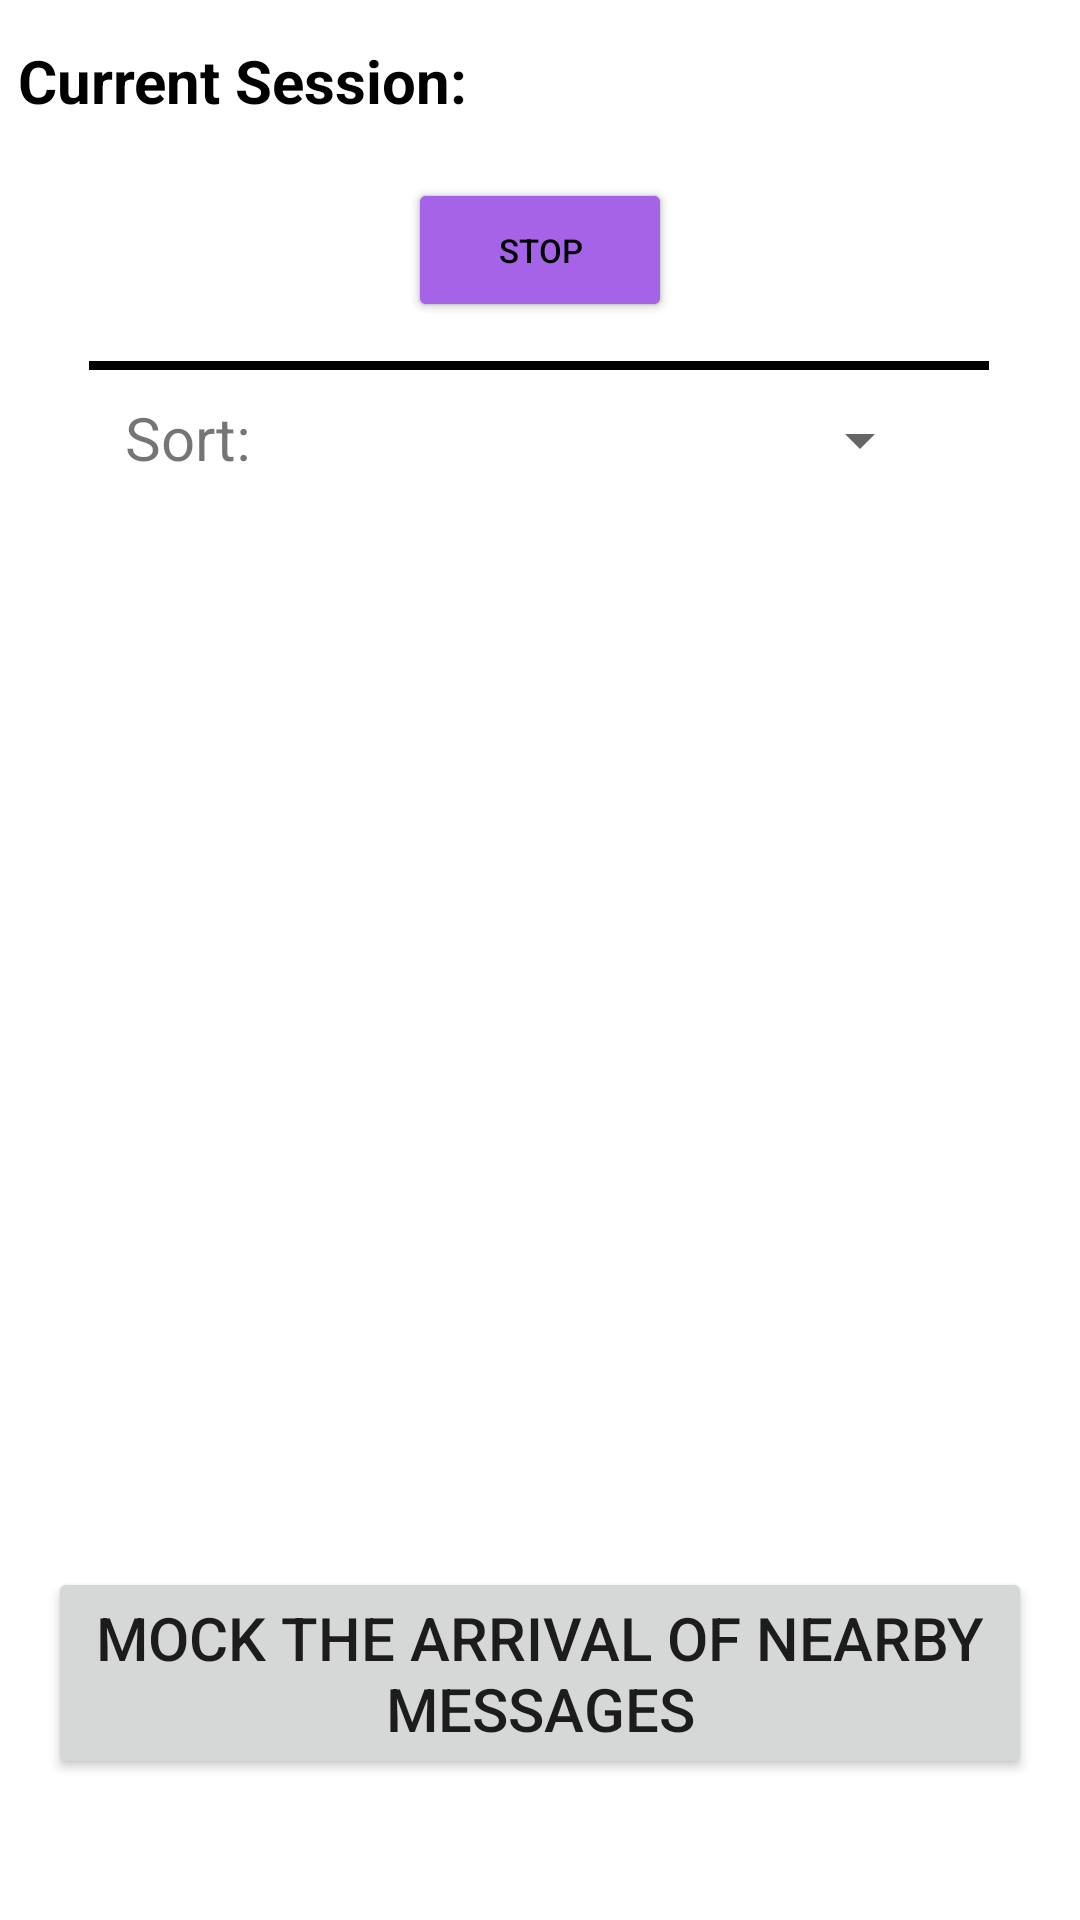

Layout XML and referenced resources for this Android screen:
<!-- AndroidManifest.xml: application theme Theme.BirdsOfAFeather -->
<!-- res/layout/activity_start_stop_search.xml -->
<?xml version="1.0" encoding="utf-8"?>
<androidx.constraintlayout.widget.ConstraintLayout xmlns:android="http://schemas.android.com/apk/res/android"
    xmlns:app="http://schemas.android.com/apk/res-auto"
    xmlns:tools="http://schemas.android.com/tools"
    android:layout_width="match_parent"
    android:layout_height="match_parent"
    android:id="@+id/start_stop_activity"
    tools:context=".StartStopSearchActivity">

    <Button
        android:id="@+id/start_button"
        android:layout_width="wrap_content"
        android:layout_height="wrap_content"
        android:backgroundTint="#A564E7"
        android:onClick="onStartClick"
        android:text="@string/start"
        android:textColor="@color/black"
        android:textSize="11sp"
        app:layout_constraintBottom_toBottomOf="parent"
        app:layout_constraintHorizontal_bias="0.5"
        app:layout_constraintLeft_toLeftOf="parent"
        app:layout_constraintRight_toRightOf="parent"
        app:layout_constraintTop_toTopOf="parent"
        app:layout_constraintVertical_bias="0.1" />

    <Button
        android:id="@+id/stop_button"
        android:layout_width="wrap_content"
        android:layout_height="wrap_content"
        android:backgroundTint="#A564E7"
        android:onClick="onStopClick"
        android:text="@string/stop"
        android:textColor="@color/black"
        android:textSize="11sp"
        app:layout_constraintBottom_toBottomOf="parent"
        app:layout_constraintHorizontal_bias="0.5"
        app:layout_constraintLeft_toLeftOf="parent"
        app:layout_constraintRight_toRightOf="parent"
        app:layout_constraintTop_toTopOf="parent"
        app:layout_constraintVertical_bias="0.1" />

    <TextView
        android:id="@+id/textView"
        android:layout_width="wrap_content"
        android:layout_height="wrap_content"
        android:text="@string/current_session_title"
        android:textColor="#000000"
        android:textSize="20sp"
        android:textStyle="bold"
        app:layout_constraintBottom_toBottomOf="parent"
        app:layout_constraintHorizontal_bias="0.029"
        app:layout_constraintLeft_toLeftOf="parent"
        app:layout_constraintRight_toRightOf="parent"
        app:layout_constraintTop_toTopOf="parent"
        app:layout_constraintVertical_bias="0.022" />

    <TextView
        android:id="@+id/cur_session"
        android:layout_width="wrap_content"
        android:layout_height="wrap_content"
        android:clickable="true"
        android:onClick="onLabelClicked"
        android:text=""
        android:textSize="20sp"
        android:textColor="@color/blue"
        android:textStyle="bold"
        android:layout_marginLeft="5dp"
        app:layout_constraintBottom_toBottomOf="parent"
        app:layout_constraintHorizontal_bias="0.846"
        app:layout_constraintTop_toTopOf="parent"
        app:layout_constraintLeft_toRightOf="@+id/textView"
        app:layout_constraintVertical_bias="0.022" />

    <View
        android:id="@+id/divider"
        android:layout_width="300dp"
        android:layout_height="3dp"
        android:background="@android:color/black"
        app:layout_constraintBottom_toBottomOf="parent"
        app:layout_constraintHorizontal_bias="0.495"
        app:layout_constraintLeft_toLeftOf="parent"
        app:layout_constraintRight_toRightOf="parent"
        app:layout_constraintTop_toTopOf="parent"
        app:layout_constraintVertical_bias="0.189" />

    <ImageView
        android:id="@+id/profile_picture_view"
        android:layout_width="50dp"
        android:layout_height="50dp"
        android:adjustViewBounds="true"
        android:contentDescription="@string/student_profile_picture"
        android:scaleType="centerInside"
        app:layout_constraintBottom_toBottomOf="parent"
        app:layout_constraintHorizontal_bias="0.914"
        app:layout_constraintLeft_toLeftOf="parent"
        app:layout_constraintRight_toRightOf="parent"
        app:layout_constraintTop_toTopOf="parent"
        app:layout_constraintVertical_bias="0.023"
        tools:srcCompat="@tools:sample/avatars" />

    <androidx.recyclerview.widget.RecyclerView
        android:id="@+id/students_recycler_view"
        android:layout_width="match_parent"
        android:layout_height="380dp"
        app:layout_constraintBottom_toBottomOf="parent"
        app:layout_constraintHorizontal_bias="1.0"
        app:layout_constraintLeft_toLeftOf="parent"
        app:layout_constraintRight_toRightOf="parent"
        app:layout_constraintTop_toTopOf="parent"
        app:layout_constraintVertical_bias="0.657" />

    <Button
        android:id="@+id/finish_button"
        android:layout_width="0dp"
        android:layout_height="wrap_content"
        android:layout_marginStart="16dp"
        android:layout_marginEnd="16dp"
        android:layout_marginBottom="16dp"
        android:onClick="onMockClicked"
        android:text="@string/go_to_mock_page"
        android:textSize="20sp"
        app:layout_constraintBottom_toBottomOf="parent"
        app:layout_constraintHorizontal_bias="0.478"
        app:layout_constraintLeft_toLeftOf="parent"
        app:layout_constraintRight_toRightOf="parent"
        app:layout_constraintTop_toTopOf="parent"
        app:layout_constraintVertical_bias="0.944" />

    <FrameLayout
        android:layout_width="wrap_content"
        android:layout_height="wrap_content"
        android:background="@drawable/spinner_background"
        app:layout_constraintBottom_toBottomOf="parent"
        app:layout_constraintHorizontal_bias="0.590"
        app:layout_constraintLeft_toLeftOf="parent"
        app:layout_constraintRight_toRightOf="parent"
        app:layout_constraintTop_toTopOf="parent"
        app:layout_constraintVertical_bias="0.216">

        <Spinner
            android:id="@+id/sort_option_spinner"
            android:layout_width="240dp"
            android:layout_height="30dp"
            android:dropDownWidth="240dp"
            android:dropDownSelector="#000000"
            android:spinnerMode="dropdown" />
    </FrameLayout>

    <TextView
        android:layout_width="wrap_content"
        android:layout_height="wrap_content"
        android:text="@string/sort_text"
        android:textSize="20sp"
        app:layout_constraintBottom_toBottomOf="parent"
        app:layout_constraintHorizontal_bias="0.131"
        app:layout_constraintLeft_toLeftOf="parent"
        app:layout_constraintRight_toRightOf="parent"
        app:layout_constraintTop_toTopOf="parent"
        app:layout_constraintVertical_bias="0.216" />


</androidx.constraintlayout.widget.ConstraintLayout>
<!-- resources referenced by this layout -->
<resources>
  <color name="black">#FF000000</color>
  <color name="blue">#13324D</color>
  <string name="current_session_title">Current Session:</string>
  <string name="go_to_mock_page">Mock the arrival of nearby messages</string>
  <string name="sort_text">Sort:</string>
  <string name="start">START</string>
  <string name="stop">STOP</string>
  <string name="student_profile_picture">Student profile picture</string>
  <style name="Theme.BirdsOfAFeather" parent="Theme.MaterialComponents.DayNight.DarkActionBar">
          
          <item name="colorPrimary">@color/purple_500</item>
          <item name="colorPrimaryVariant">@color/purple_700</item>
          <item name="colorOnPrimary">@color/white</item>
          
          <item name="colorSecondary">@color/teal_200</item>
          <item name="colorSecondaryVariant">@color/teal_700</item>
          <item name="colorOnSecondary">@color/black</item>
          
          <item name="android:statusBarColor" tools:targetApi="l">?attr/colorPrimaryVariant</item>
          
      </style>
  <color name="purple_500">#FF6200EE</color>
  <color name="purple_700">#FF3700B3</color>
  <color name="white">#FFFFFFFF</color>
  <color name="teal_200">#FF03DAC5</color>
  <color name="teal_700">#FF018786</color>
</resources>
